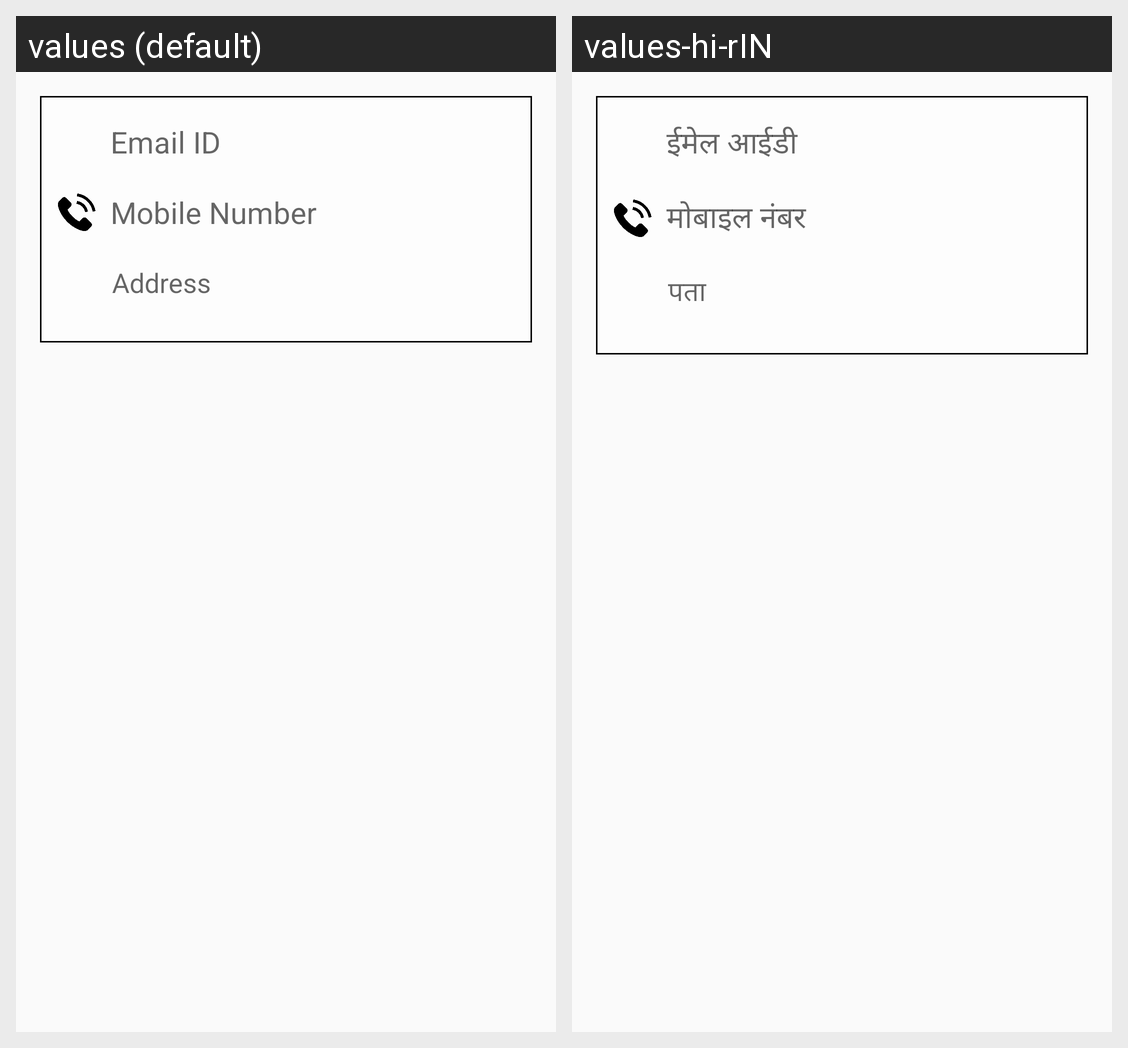

The Android screen above is rendered under two locales of the same app. Produce the string resources it draws, with the default and per-locale values.
Android screen res/layout/fragment_about_farmer.xml rendered under 2 locales, left to right: values (default), values-hi-rIN. Device: Nexus 5 (rendered at 1080×1920; each locale shown at half size, 540×960, under a caption strip naming it); theme AppTheme.
Strings drawn on this screen, with the default value and each locale's value (text and hints the layout hard-codes, and strings that could not be matched under every locale, appear in the picture but are not listed):

farmeremailid
  values: Email ID
  values-hi-rIN: ईमेल आईडी

farmermobileno
  values: Mobile Number
  values-hi-rIN: मोबाइल नंबर

farmeraddress
  values: Address
  values-hi-rIN: पता
